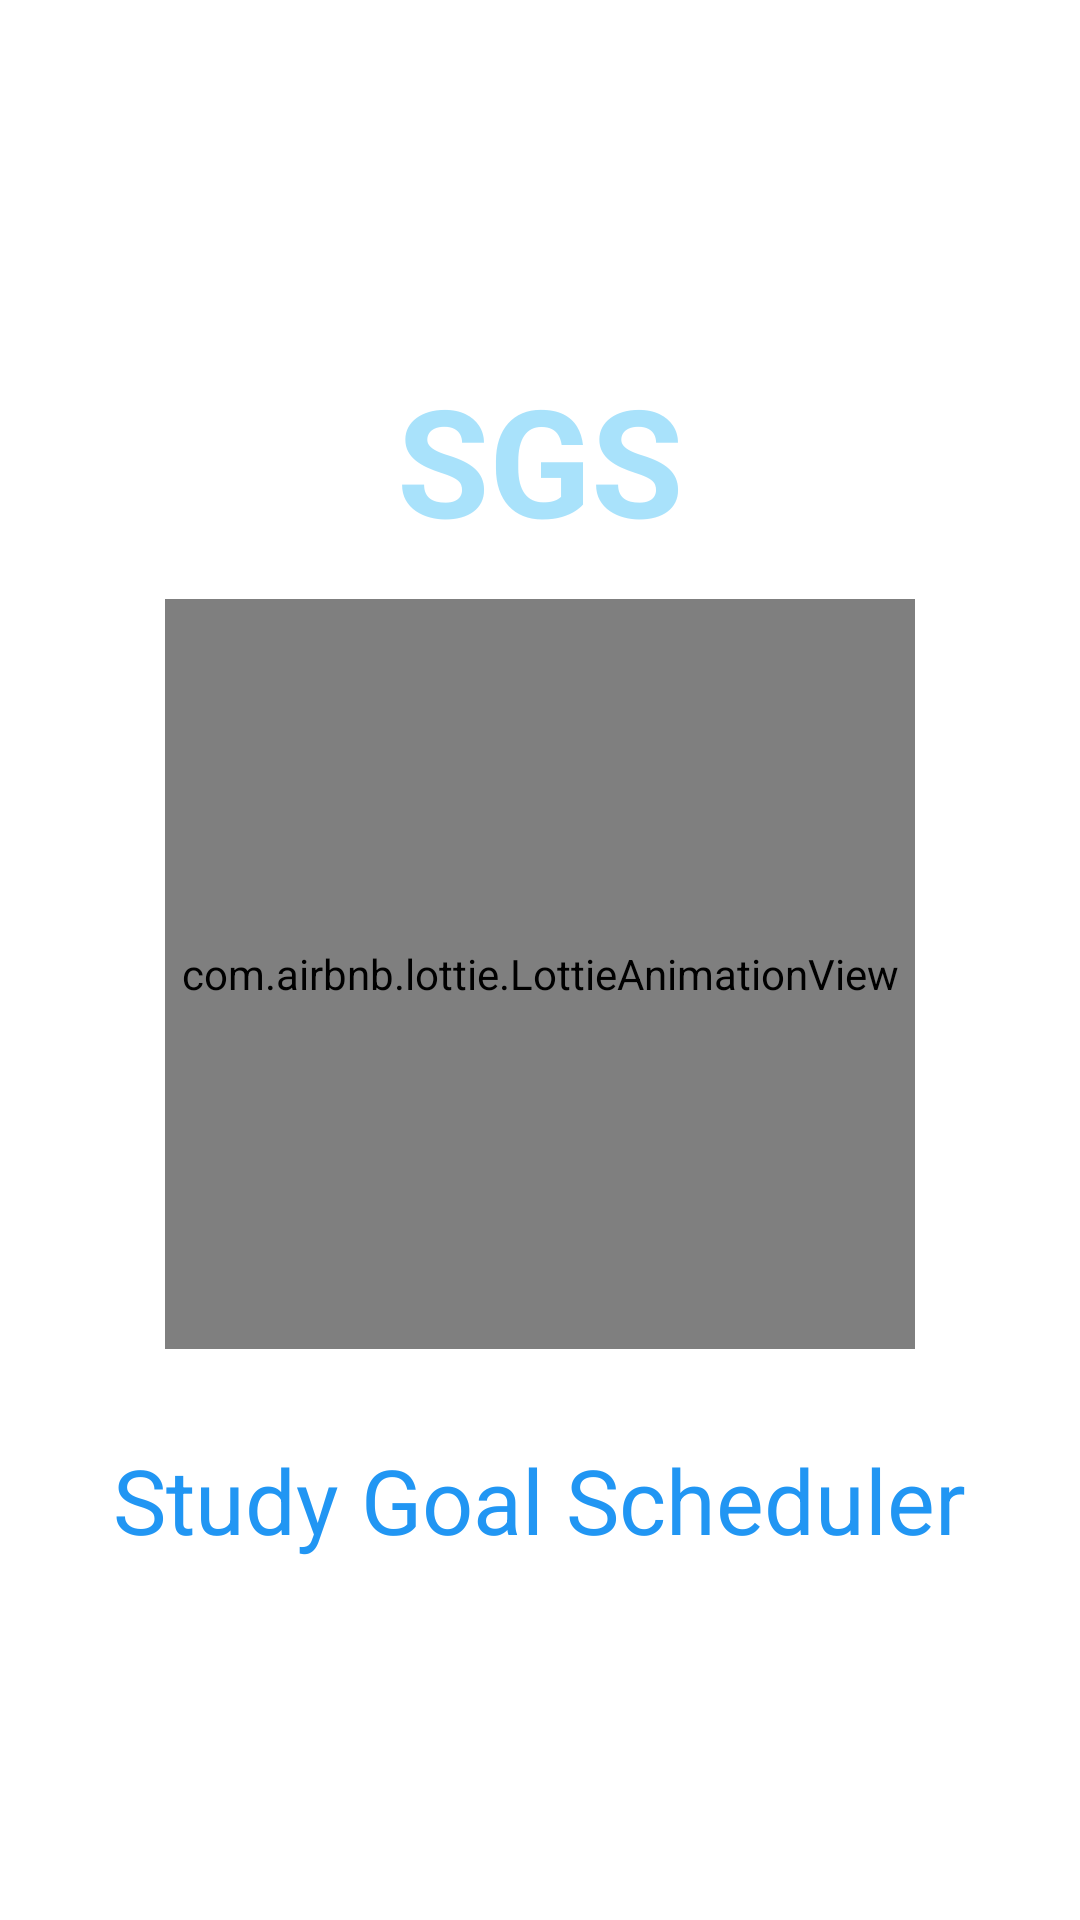

Here is an Android app screen rendered from its layout file. Give the layout XML and the strings, colors and styles it references.
<!-- AndroidManifest.xml: application theme Theme.SGS -->
<!-- res/layout/activity_splash_screen.xml -->
<?xml version="1.0" encoding="utf-8"?>
<LinearLayout
    xmlns:android="http://schemas.android.com/apk/res/android"
    xmlns:app="http://schemas.android.com/apk/res-auto"
    xmlns:tools="http://schemas.android.com/tools"
    android:layout_width="match_parent"
    android:layout_height="match_parent"
    tools:context=".SplashScreen"
    android:gravity="center"
    android:orientation="vertical"
    android:background="@color/white">

    <TextView
        android:id="@+id/txtSGS"
        android:layout_width="wrap_content"
        android:layout_height="60dp"
        android:text="SGS"
        android:textSize="50dp"
        android:textStyle="bold"
        android:textColor="@color/mainPrimaryColor"
        android:layout_marginBottom="20dp"
    />

    <com.airbnb.lottie.LottieAnimationView
        android:layout_marginBottom="30dp"
        android:layout_width="250dp"
        android:id="@+id/animOpen"
        android:layout_height="250dp"
        app:lottie_rawRes="@raw/app_opening_anim_1"
        app:lottie_autoPlay="true"
        app:lottie_loop="true"

    />
    <TextView
        android:layout_width="wrap_content"
        android:layout_height="wrap_content"
        android:text="Study Goal Scheduler"
        android:textSize="30sp"
        android:textColor="@color/mainPrimaryDarkColor"
        android:id="@+id/txtSGS2"
    />


</LinearLayout>
<!-- resources referenced by this layout -->
<resources>
  <color name="mainPrimaryColor">#5703A9F4</color>
  <color name="mainPrimaryDarkColor">#2196F3</color>
  <color name="white">#FFFFFFFF</color>
  <style name="Theme.SGS" parent="Base.Theme.SGS" />
  <style name="Base.Theme.SGS" parent="Theme.Material3.DayNight.NoActionBar">
          <item name="android:colorPrimary">@color/mainPrimaryColor</item>
          <item name="colorPrimaryDark">@color/mainPrimaryDarkColor</item>
          <item name="colorAccent">@color/mainAccentColor</item>
          <item name="android:windowBackground">@drawable/blur_pink_blue</item>
      </style>
  <color name="mainAccentColor">#DD00BCD4</color>
</resources>
